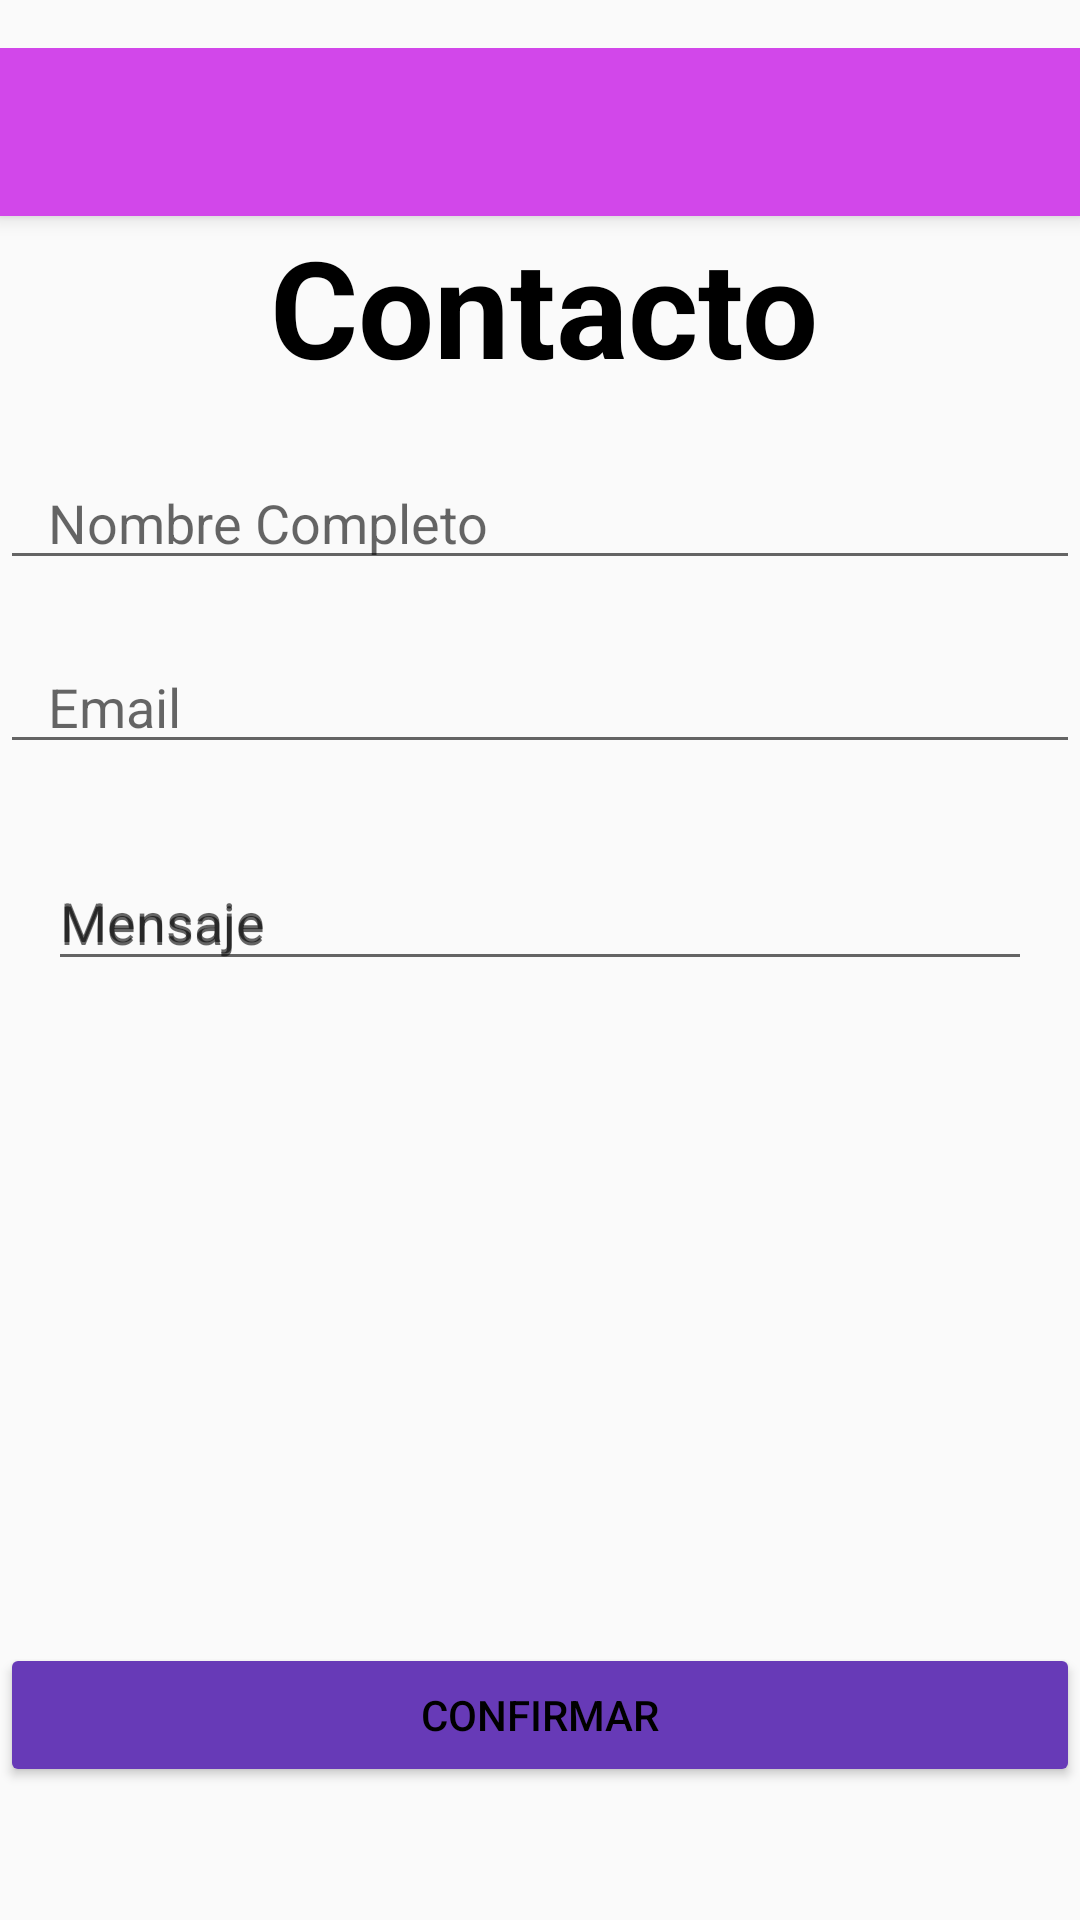

Here is an Android app screen rendered from its layout file. Give the layout XML and the strings, colors and styles it references.
<!-- AndroidManifest.xml: application theme AppTheme -->
<!-- res/layout/activity_contacto.xml -->
<?xml version="1.0" encoding="utf-8"?>
<RelativeLayout xmlns:android="http://schemas.android.com/apk/res/android"
    xmlns:app="http://schemas.android.com/apk/res-auto"
    xmlns:tools="http://schemas.android.com/tools"
    android:layout_width="match_parent"
    android:layout_height="match_parent"
    android:paddingBottom="@dimen/paddingBottom"
    android:paddingTop="@dimen/paddingTop"
    android:orientation="vertical"
    tools:context=".Activities.MainActivity"
    >

    <include
        android:id="@+id/miActionBar"
        layout="@layout/action_bar"
         />

    <TextView
        android:id="@+id/tvTitulo"
        android:layout_width="wrap_content"
        android:layout_height="wrap_content"
        android:text="@string/contacto_titulo"
        android:layout_below="@id/miActionBar"
        android:layout_marginLeft="90dp"
        android:textSize="45dp"
        android:textStyle="bold"
        android:textColor="@color/color_letras"
        />

    <com.google.android.material.textfield.TextInputEditText
        android:id="@+id/etNombre"
        android:layout_width="fill_parent"
        android:layout_height="wrap_content"
        android:layout_below="@id/tvTitulo"
        android:paddingLeft="@dimen/paddingRight"
        android:paddingRight="@dimen/paddingRight"
        android:layout_marginTop="20dp"
        android:hint="@string/nombre" />


    <com.google.android.material.textfield.TextInputEditText
        android:id="@+id/etEmail"
        android:layout_width="fill_parent"
        android:layout_height="wrap_content"
        android:paddingLeft="@dimen/paddingRight"
        android:paddingRight="@dimen/paddingRight"
        android:layout_marginTop="20dp"
        android:hint="@string/email"
        android:layout_below="@id/etNombre"
        />

    <com.google.android.material.textfield.TextInputLayout
        android:id="@+id/etMensaje"
        android:layout_width="386dp"
        android:layout_height="243dp"
        android:paddingLeft="@dimen/paddingRight"
        android:paddingRight="@dimen/paddingRight"
        android:layout_below="@id/etEmail"
        android:layout_marginTop="20dp"
        android:hint="@string/mensaje"
        >

        <com.google.android.material.textfield.TextInputEditText
            android:layout_width="match_parent"
            android:layout_height="wrap_content"
            android:hint="@string/mensaje"
            />

    </com.google.android.material.textfield.TextInputLayout>

    <Button
        android:id="@+id/btnConfirmar"
        android:layout_width="match_parent"
        android:layout_height="wrap_content"
        android:layout_below="@+id/etMensaje"
        android:layout_marginTop="30dp"
        android:text="@string/texto_boton"
        android:theme="@style/MiBotonRaised"
        />

</RelativeLayout>
<!-- res/layout/action_bar.xml (included above) -->
<?xml version="1.0" encoding="utf-8"?>
<androidx.appcompat.widget.Toolbar xmlns:android="http://schemas.android.com/apk/res/android"
    android:layout_width="match_parent"
    android:layout_height="?attr/actionBarSize"
    xmlns:app="http://schemas.android.com/apk/res-auto"
    android:background="@color/colorPrimary"
    android:elevation="@dimen/elevacion_action_bar"
    android:theme="@style/ThemeOverlay.AppCompat.ActionBar"
    app:popupTheme="@style/ThemeOverlay.AppCompat.Light"
    >
    <ImageView
        android:id="@+id/huella"
        android:layout_width="wrap_content"
        android:layout_height="wrap_content"
        android:src="@drawable/huella"
        />
    <TextView
        android:id="@+id/titulo"
        android:layout_width="wrap_content"
        android:layout_height="wrap_content"
        android:text="@string/app_name"
        android:textSize="@dimen/letra_nombre"
        android:textStyle="bold"
        android:paddingLeft="55dp"
        />

</androidx.appcompat.widget.Toolbar>
<!-- resources referenced by this layout -->
<resources>
  <color name="colorPrimary">#D247EA</color>
  <color name="color_letras">#000000</color>
  <dimen name="elevacion_action_bar">4dp</dimen>
  <dimen name="letra_nombre">20sp</dimen>
  <dimen name="paddingBottom">16dp</dimen>
  <dimen name="paddingRight">16dp</dimen>
  <dimen name="paddingTop">16dp</dimen>
  <string name="app_name" />
  <string name="contacto_titulo">Contacto</string>
  <string name="email">Email</string>
  <string name="mensaje">Mensaje</string>
  <string name="nombre">Nombre Completo</string>
  <string name="texto_boton">Confirmar</string>
  <style name="MiBotonRaised" parent="Theme.AppCompat.Light">
          <item name="colorButtonNormal">@color/colorAccent</item>
          <item name="colorControlHighlight">@color/blanco</item>
          <item name="android:textColor">@color/color_letras</item>
      </style>
  <style name="AppTheme" parent="Theme.AppCompat.Light.NoActionBar">
          
          <item name="colorPrimary">@color/colorPrimary</item>
          <item name="colorPrimaryDark">@color/colorPrimaryDark</item>
          <item name="colorAccent">@color/colorAccent</item>
          <item name="windowActionBar">false</item>
          <item name="windowNoTitle">true</item>
      </style>
  <color name="colorAccent">#673AB7</color>
  <color name="blanco">#FFFFFF</color>
  <color name="colorPrimaryDark">#7F0893</color>
</resources>
